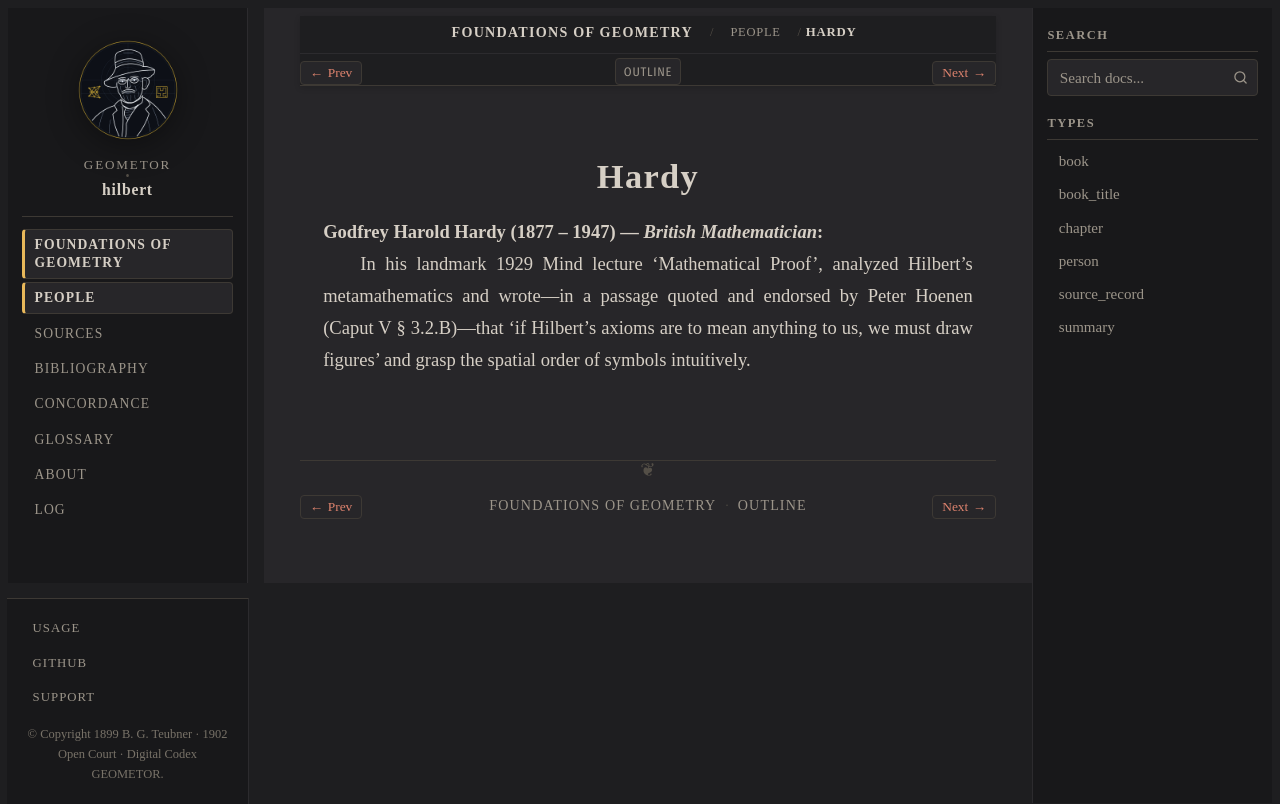

repository: geometor/hilbert · page: grundlagen/people/hardy.html · generator: sphinx

:type: person
:layout: book
:death_year: 1947
:death_label: 1947
:lifespan: 1877 – 1947
:excerpt: Godfrey Harold Hardy (1877 – 1947) — British Mathematician

.. _person-hardy:

Hardy
=====

**Godfrey Harold Hardy** (1877 – 1947) — *British Mathematician*
   In his landmark 1929 Mind lecture 'Mathematical Proof', analyzed Hilbert's metamathematics and wrote—in a passage quoted and endorsed by Peter Hoenen (Caput V § 3.2.B)—that 'if Hilbert's axioms are to mean anything to us, we must draw figures' and grasp the spatial order of symbols intuitively.
